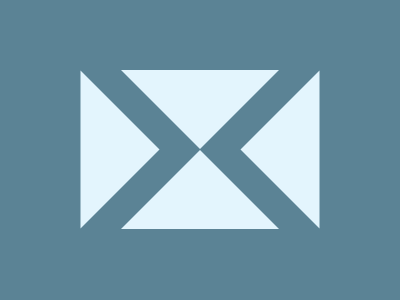

Recreate this image using only HTML and CSS.

<div class="f v">
    <div class="t r180"></div>
    <div class="f">
      <div class="t r90"></div>
      <div class="t r270"></div>
    </div>
    <div class="t"></div>
    </div>
    <style>
      body {
        margin: 0;
        background: #5B8395;
      }
      .t {
        width: 0;
        height: 0;
        border-bottom: 79.5px solid #E3F5FD;
        border-right:79.5px solid transparent;
        border-left: 79.5px solid transparent;
      }
      .f {
        display: flex;
        margin: -39 0 -39;
        column-gap: 2.5px;
      }
      .f.v {
        margin-top: 70;
        flex-direction: column;
        justify-content: center;
        align-items: center;
      }
      .r90 {
        transform: rotate(90deg);
      }
      .r180 {
        transform: rotate(180deg);
      }
      .r270 {
        transform: rotate(270deg);
      }
    </style>